2-way image classification set "images" from GitHub (timothywarner-org/ai102); label vocabulary: edible, poisonous.

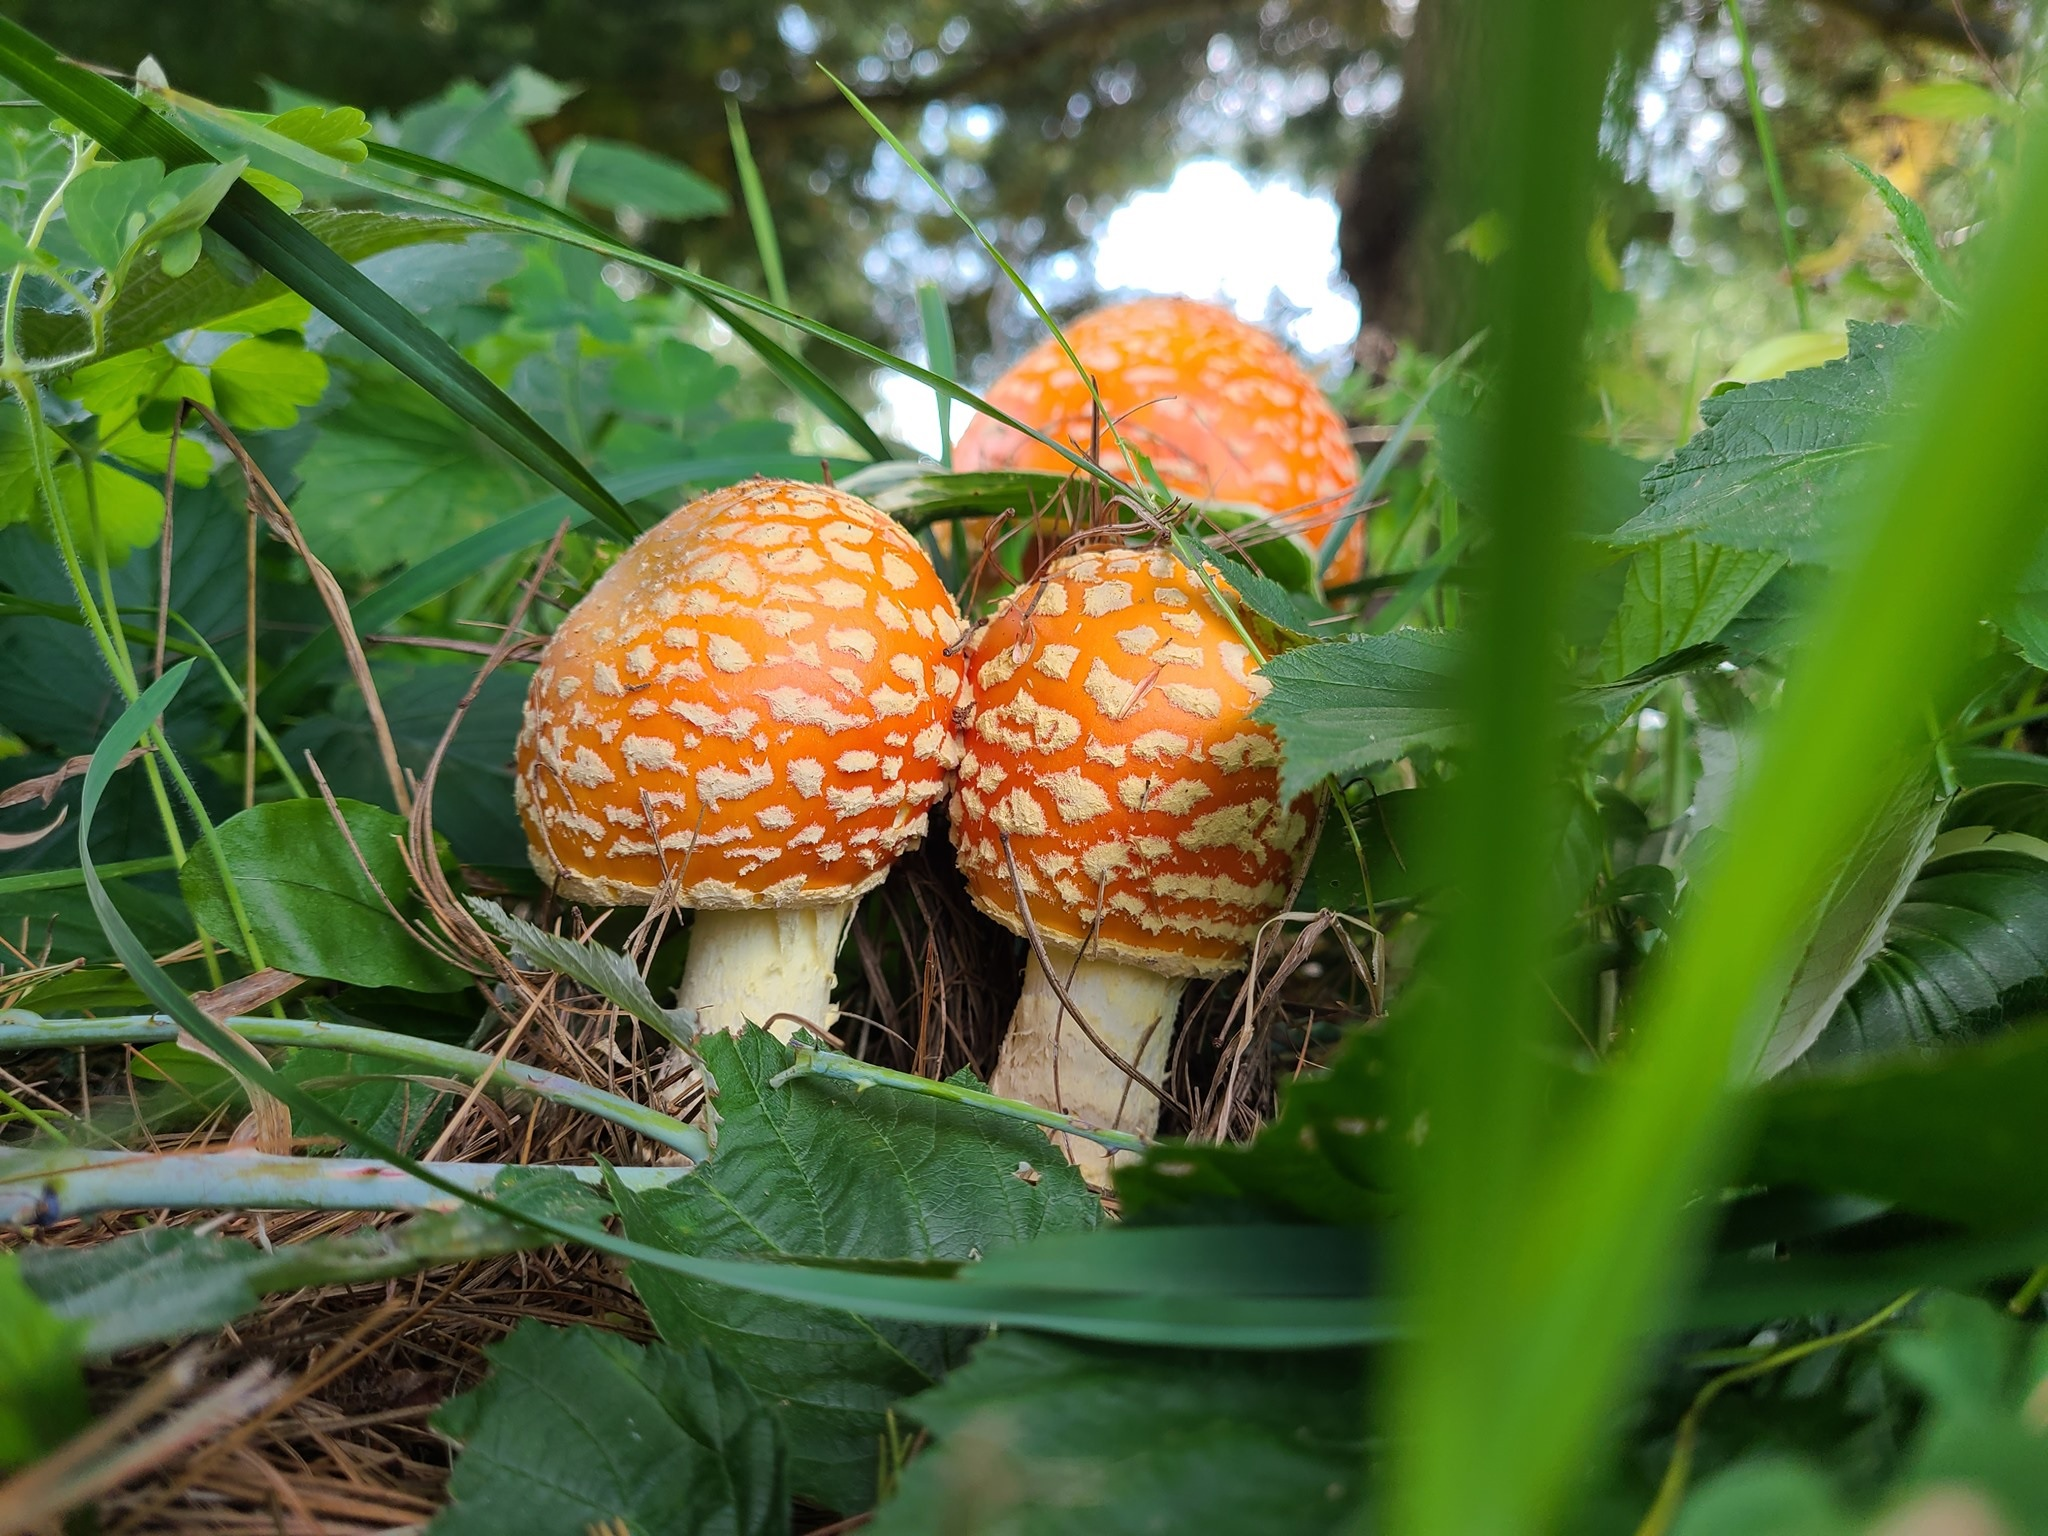
Label: poisonous

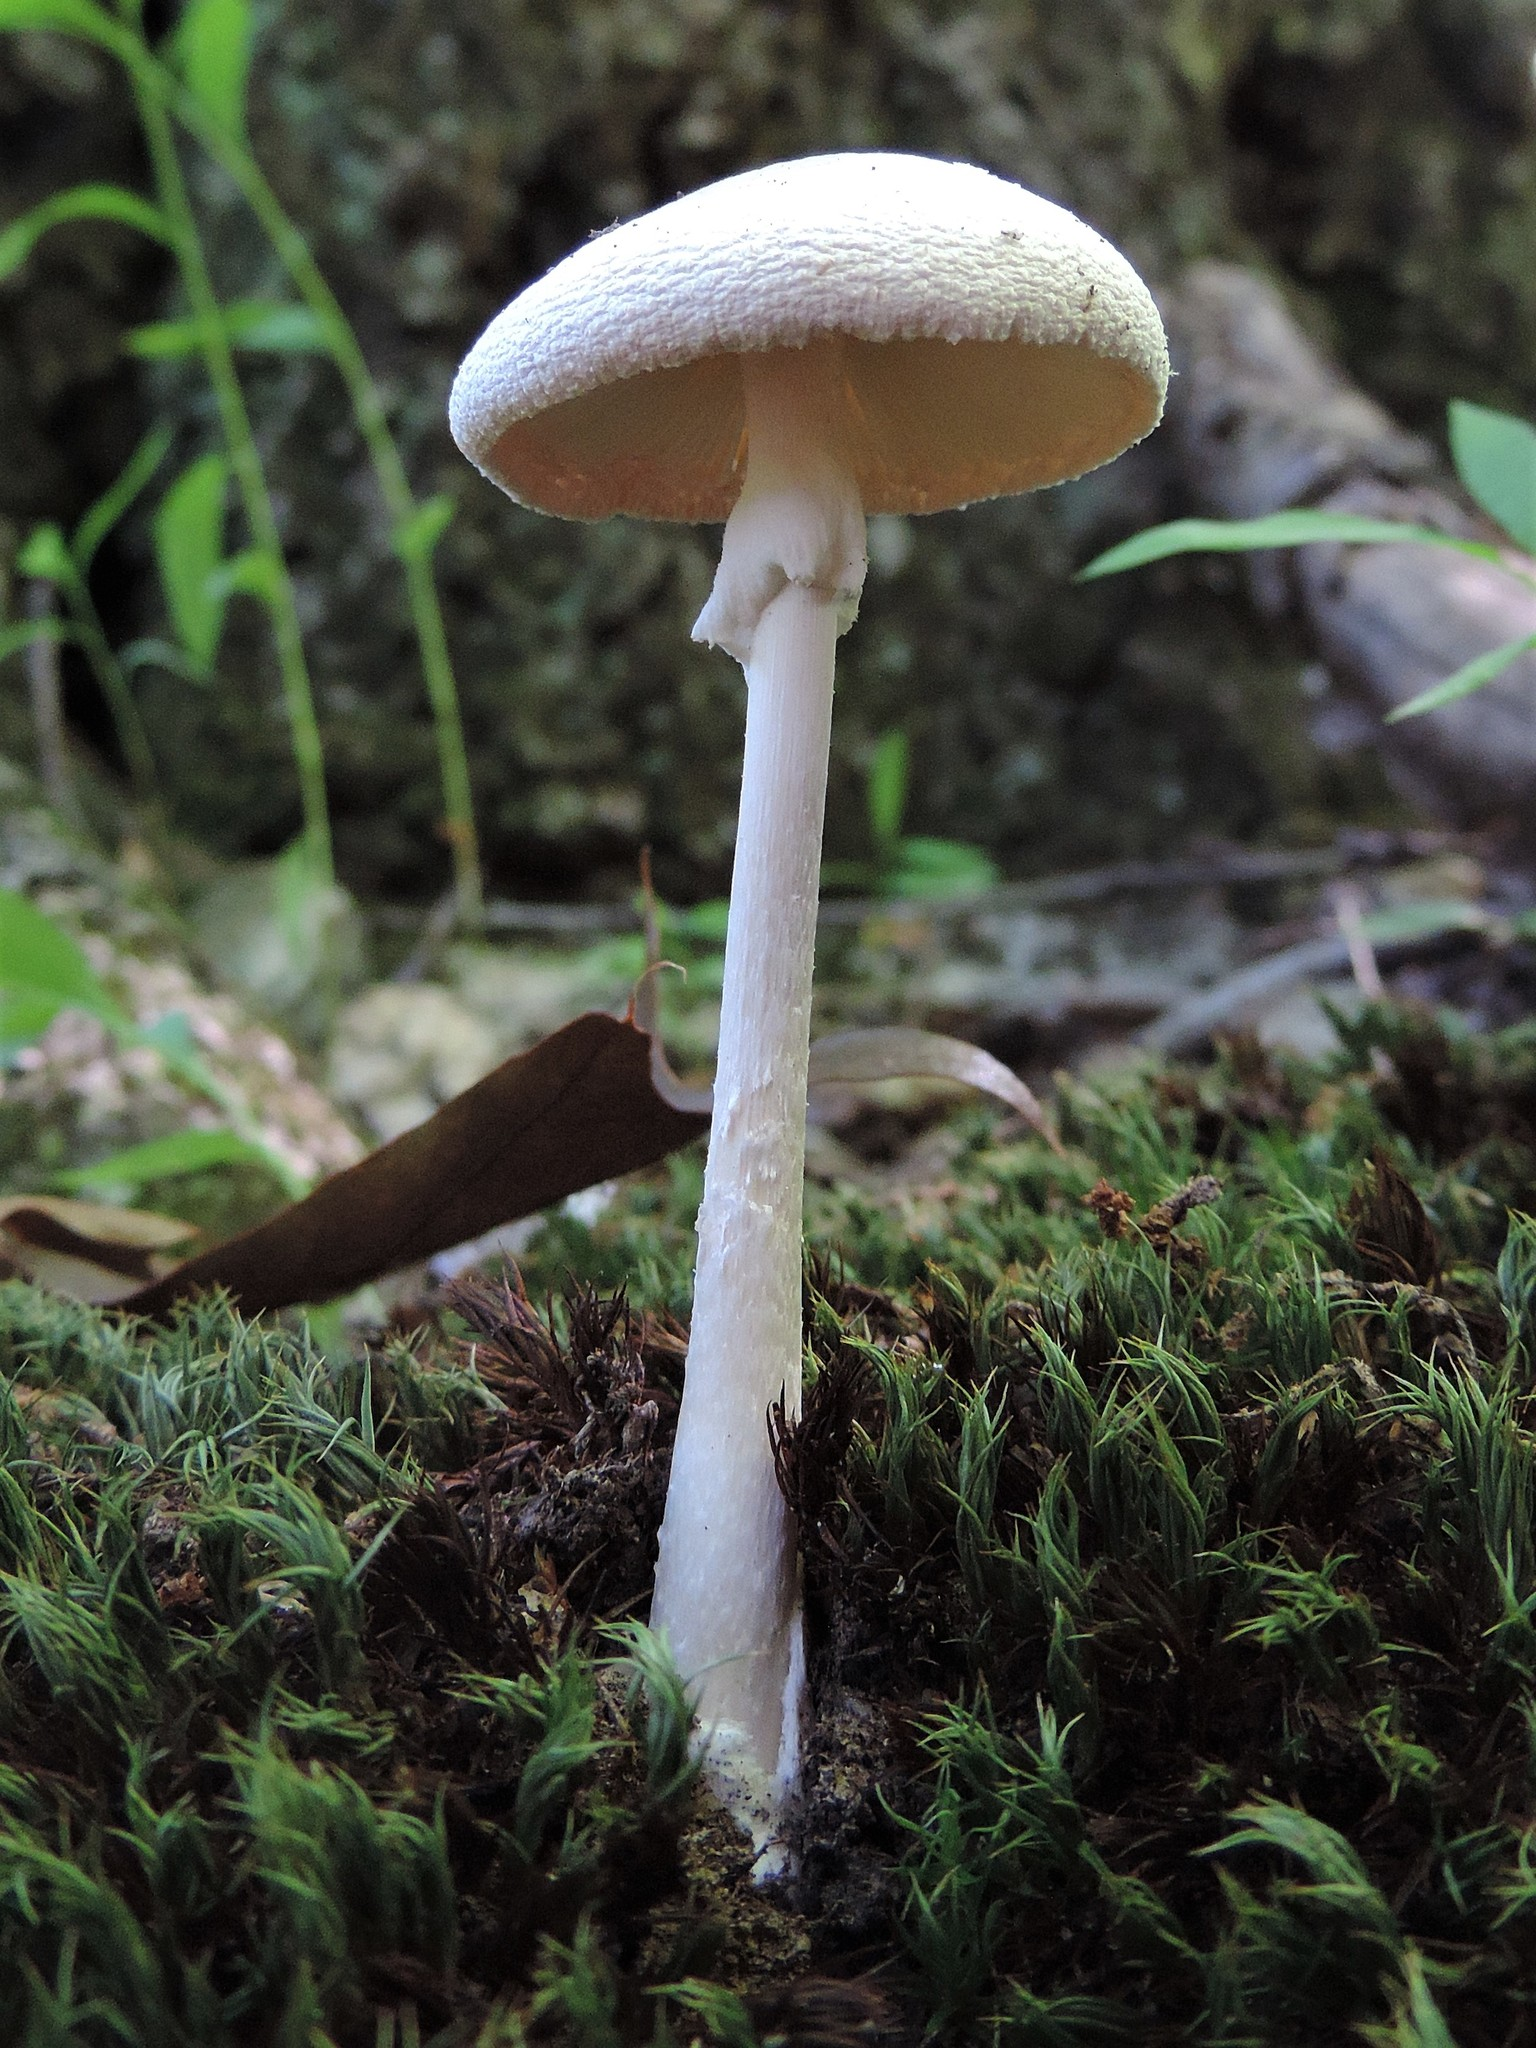
Label: poisonous

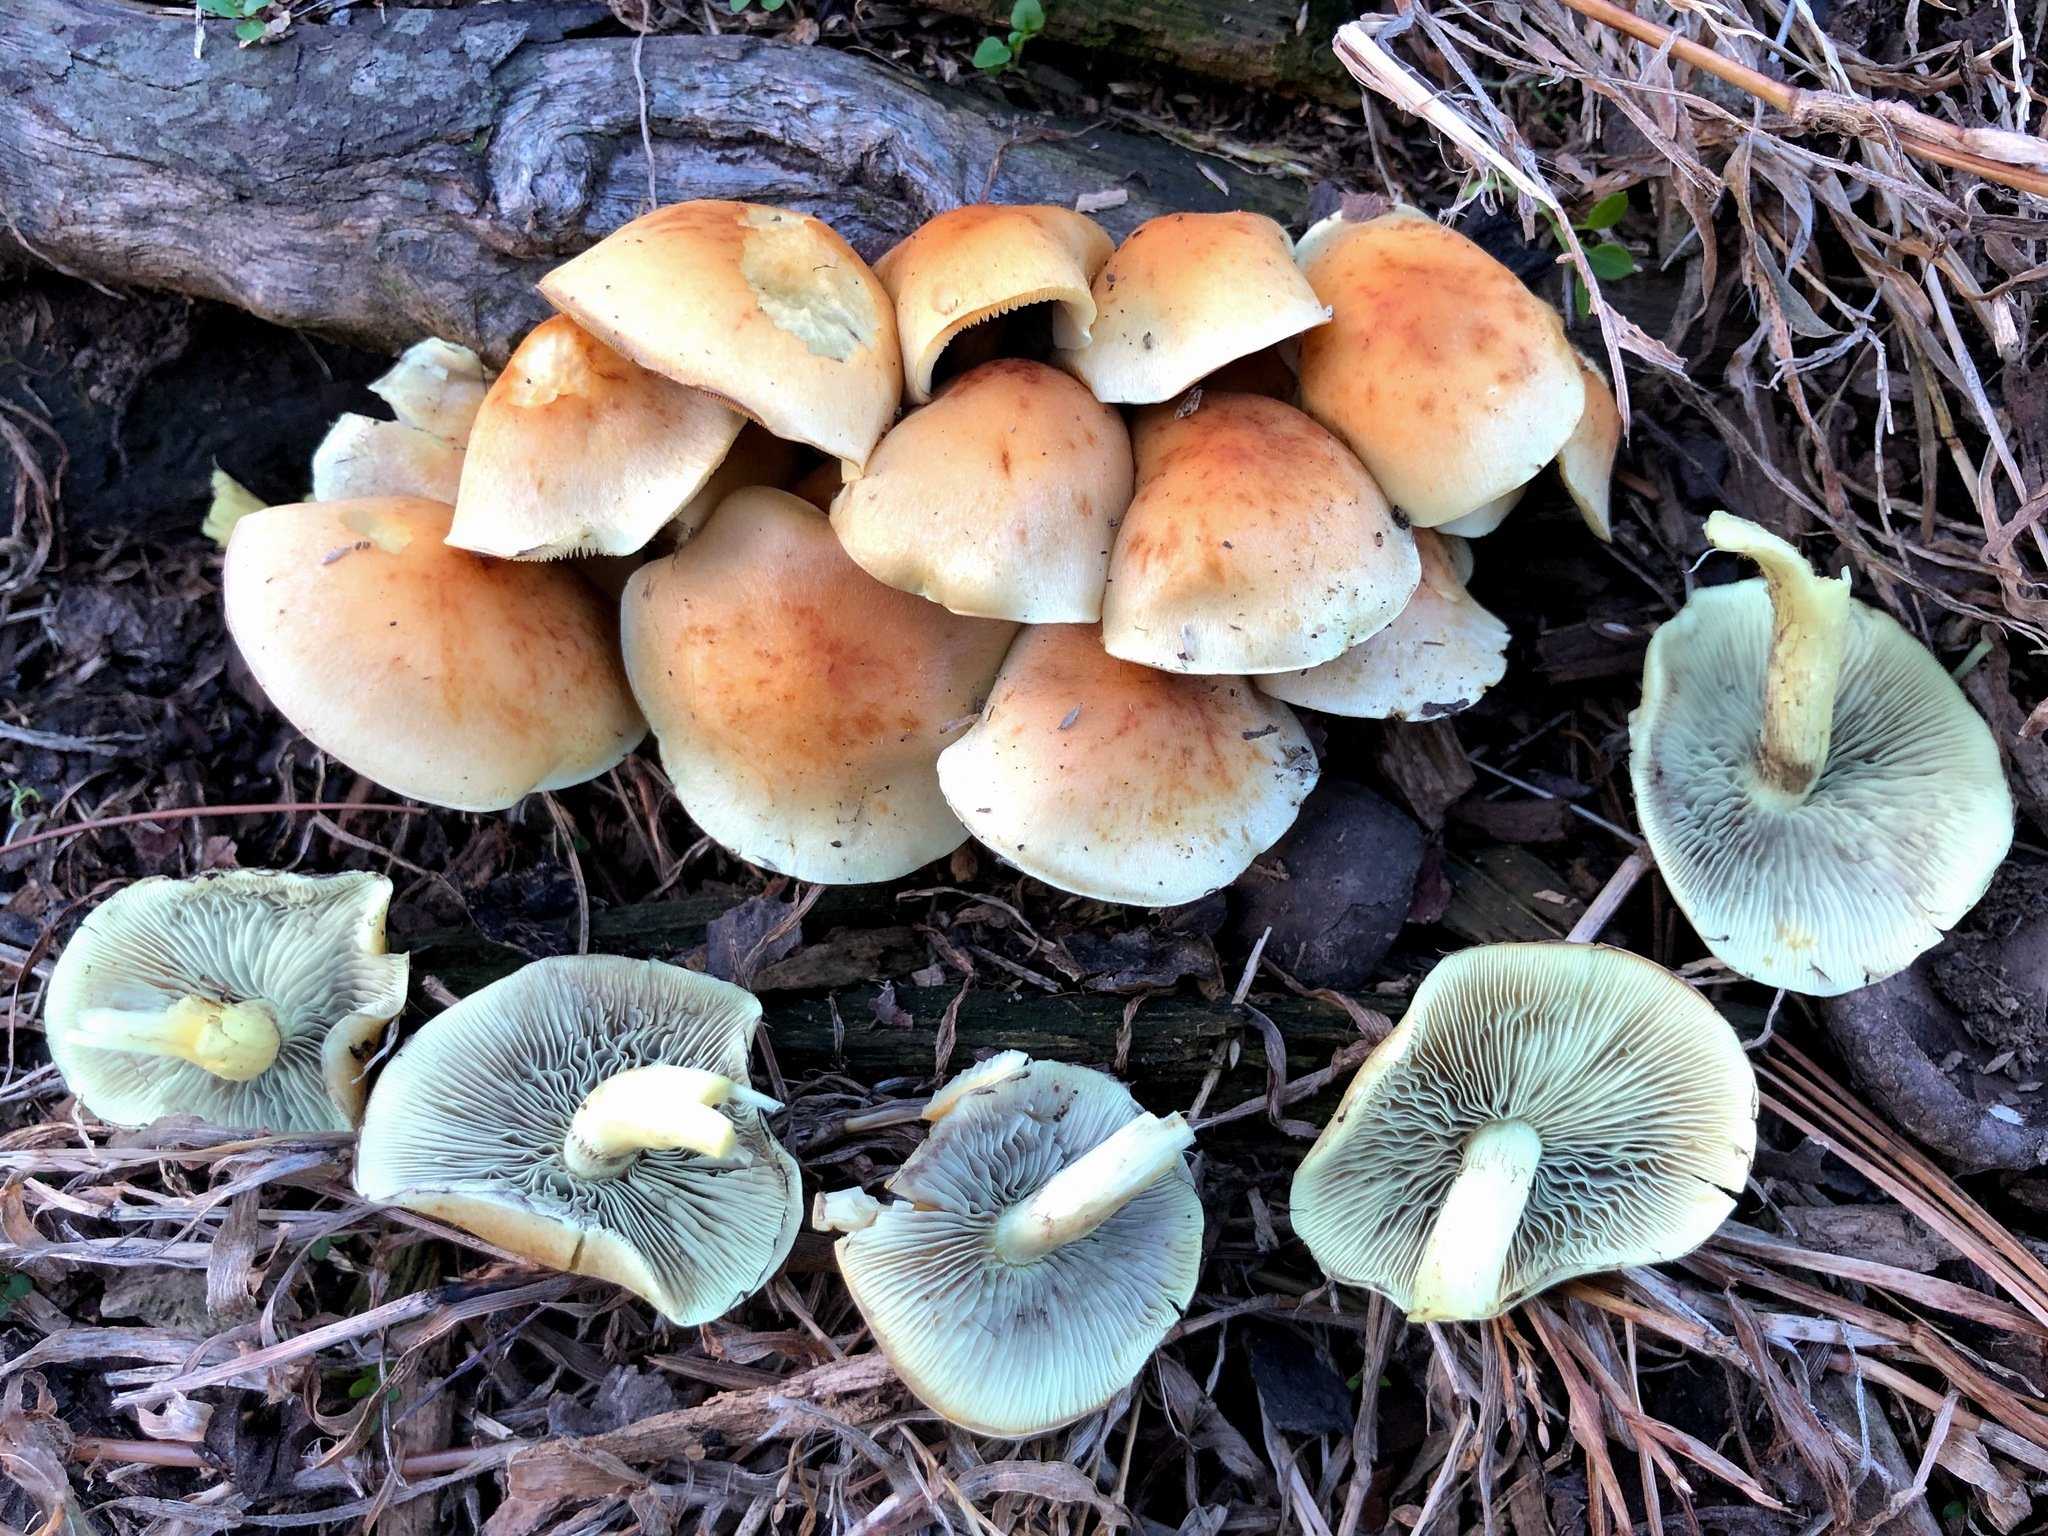
Label: poisonous

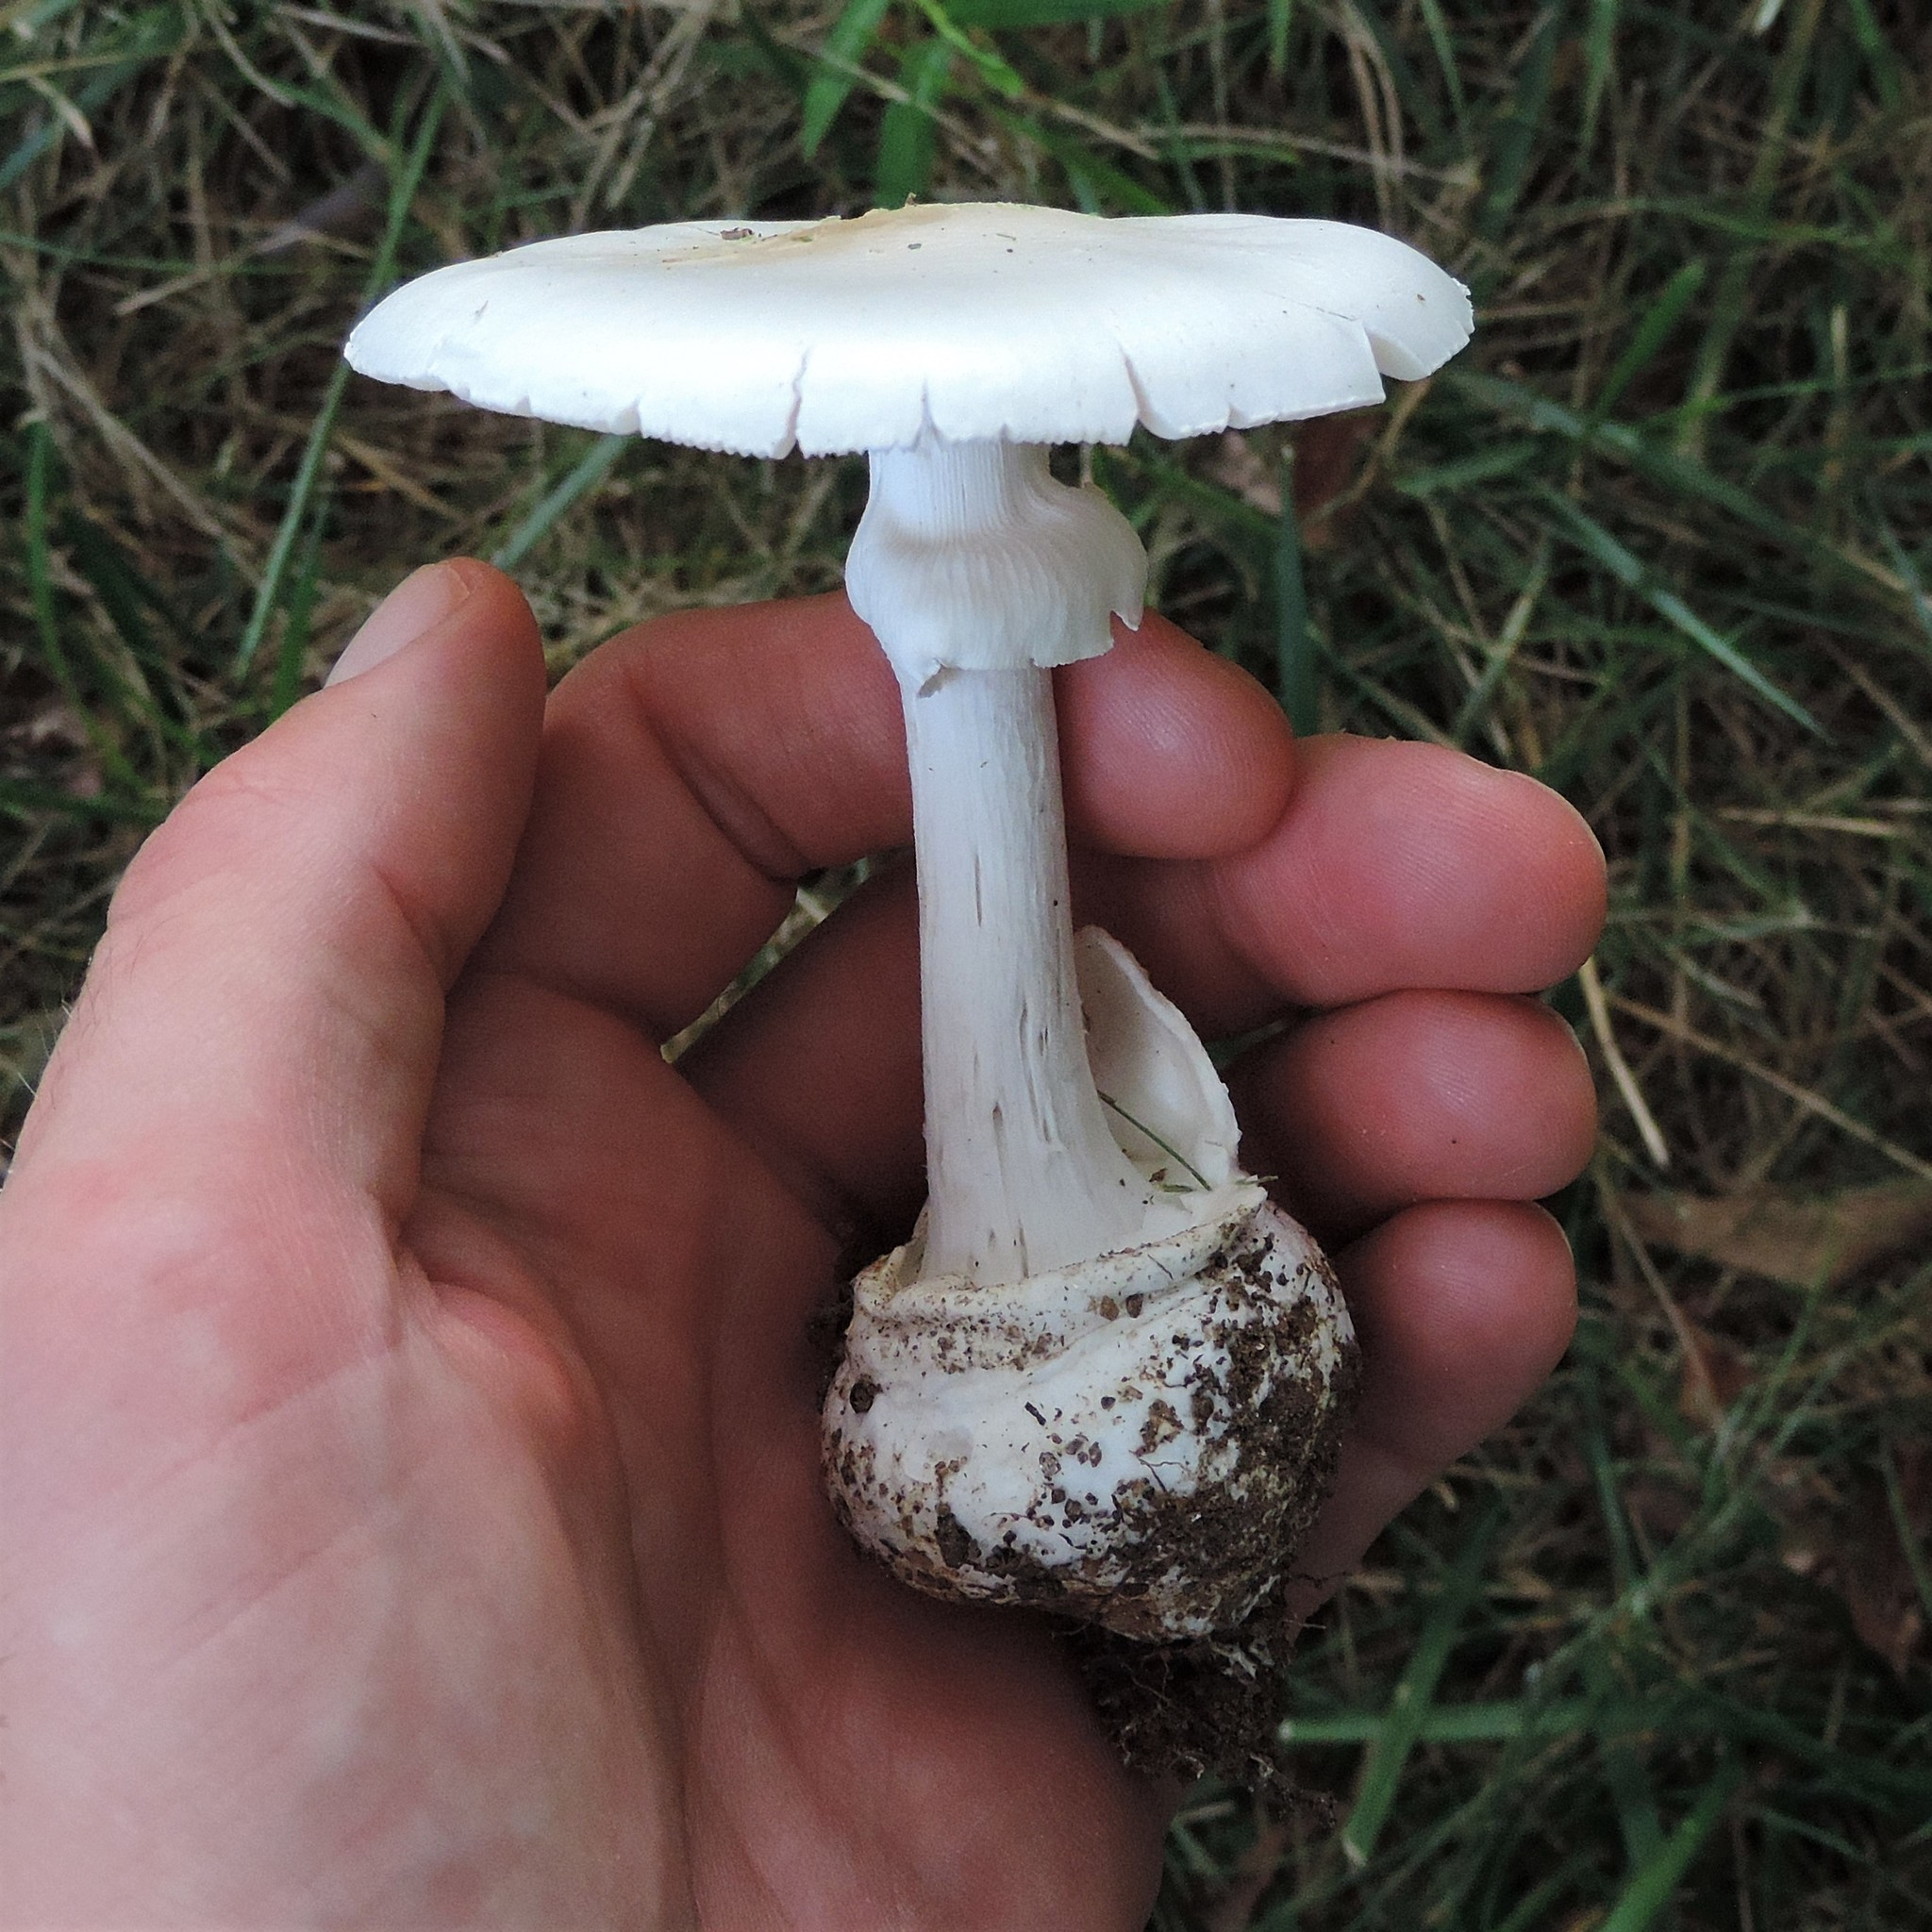
Label: poisonous
